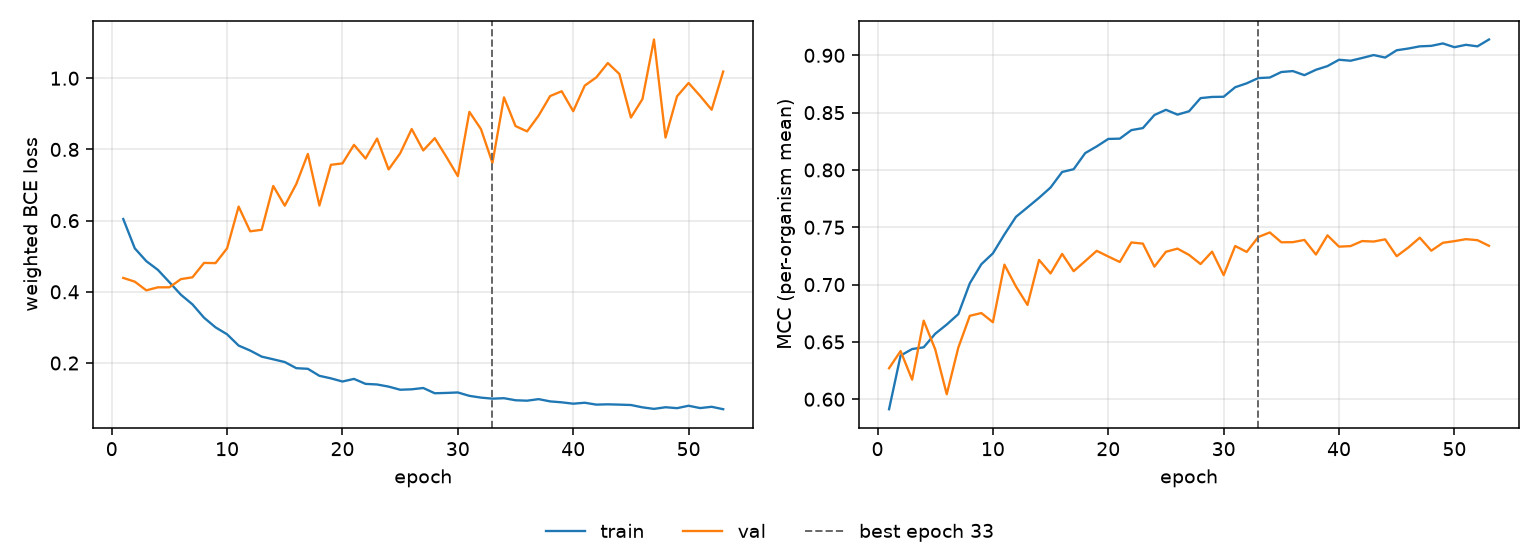

The file beside this chart, header and first rows:
epoch, tr_loss, vl_loss, tr_mcc, vl_mcc, is_best
1, 0.6045, 0.439, 0.5913, 0.6271, False
2, 0.5221, 0.4285, 0.6381, 0.642, False
3, 0.4861, 0.4041, 0.6438, 0.6171, False
4, 0.4617, 0.4126, 0.6453, 0.6685, False
5, 0.427, 0.4127, 0.6571, 0.6435, False
6, 0.3917, 0.4357, 0.6652, 0.6044, False
7, 0.3647, 0.4408, 0.6742, 0.6449, False
8, 0.3273, 0.4812, 0.7011, 0.6728, False
9, 0.3001, 0.4807, 0.7178, 0.6752, False
10, 0.2807, 0.5222, 0.7272, 0.6672, False
11, 0.249, 0.6394, 0.7438, 0.7174, False
12, 0.235, 0.57, 0.7591, 0.6983, False
13, 0.2179, 0.5742, 0.7674, 0.6823, False
14, 0.2104, 0.6974, 0.7757, 0.7215, False
15, 0.2027, 0.642, 0.7847, 0.7097, False
16, 0.1855, 0.703, 0.7982, 0.7268, False
17, 0.1837, 0.7873, 0.8006, 0.7117, False
18, 0.1641, 0.6425, 0.8147, 0.7205, False
19, 0.1569, 0.7569, 0.8206, 0.7295, False
20, 0.148, 0.7608, 0.8271, 0.7245, False
21, 0.1554, 0.8129, 0.8273, 0.7197, False
22, 0.1414, 0.7744, 0.8347, 0.7368, False
23, 0.1397, 0.8305, 0.8365, 0.7358, False
24, 0.1337, 0.7438, 0.8479, 0.7156, False
25, 0.125, 0.7889, 0.8525, 0.7286, False
26, 0.1261, 0.8574, 0.8483, 0.7314, False
27, 0.1298, 0.7972, 0.8512, 0.7259, False
28, 0.1151, 0.8317, 0.8627, 0.7179, False
29, 0.116, 0.7795, 0.8637, 0.7287, False
30, 0.1173, 0.725, 0.8638, 0.7082, False
31, 0.1077, 0.9056, 0.8722, 0.7337, False
32, 0.1028, 0.8574, 0.8756, 0.7285, False
33, 0.09987, 0.7622, 0.8801, 0.7415, True
34, 0.1012, 0.9463, 0.8806, 0.7455, False
35, 0.09537, 0.8656, 0.8854, 0.7369, False
36, 0.09416, 0.8507, 0.8862, 0.737, False
37, 0.09854, 0.8949, 0.8827, 0.739, False
38, 0.09218, 0.95, 0.8874, 0.7262, False
39, 0.08958, 0.9635, 0.8906, 0.743, False
40, 0.08575, 0.9074, 0.8961, 0.7331, False
41, 0.08839, 0.9793, 0.8953, 0.7336, False
42, 0.08312, 1.002, 0.8977, 0.738, False
43, 0.08395, 1.043, 0.9002, 0.7375, False
44, 0.08309, 1.012, 0.898, 0.7395, False
45, 0.08202, 0.8896, 0.9044, 0.7248, False
46, 0.07548, 0.9414, 0.9059, 0.7323, False
47, 0.07113, 1.109, 0.9078, 0.7409, False
48, 0.07576, 0.8334, 0.9083, 0.7296, False
49, 0.07318, 0.9493, 0.9104, 0.7365, False
50, 0.07995, 0.9867, 0.9071, 0.7379, False
51, 0.07342, 0.9504, 0.9092, 0.7396, False
52, 0.07701, 0.9115, 0.9078, 0.7388, False
53, 0.07023, 1.019, 0.9138, 0.7338, False
